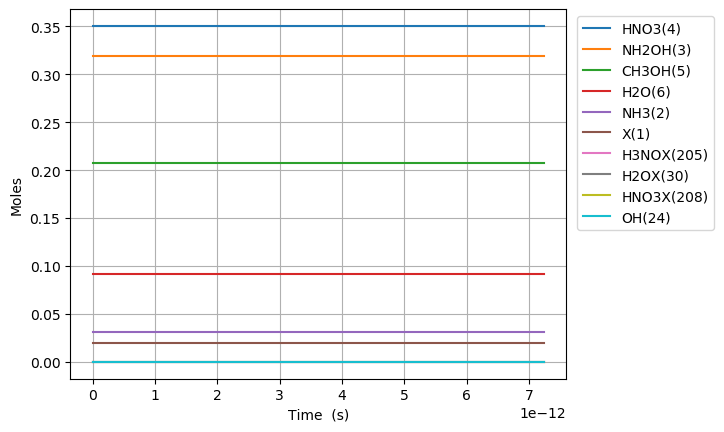

The file beside this chart, header and first rows:
Time (s), Volume (m^3), Ne, X(1), NH3(2), NH2OH(3), HNO3(4), CH3OH(5), H2O(6), N2(7), O2(8), NO2(9), NO(10), N2O(11), CO2(12), H2(13), CO(14), CH4(15), C2H6(16), CH2O(17), CH3(18), C3H8(19), H(20), C2H5(21)
0.0, 0.07866, 0.0, 0.01953, 0.03108, 0.3194, 0.3505, 0.207, 0.09202, 0.0, 0.0, 0.0, 0.0, 0.0, 0.0, 0.0, 0.0, 0.0, 0.0, 0.0, 0.0, 0.0, 0.0, 0.0
1.3795596204329353e-24, 0.07866, 0.0, 0.01953, 0.03108, 0.3194, 0.3505, 0.207, 0.09202, 0.0, 1.0836584150076164e-64, 1.8059367128434916e-21, 2.1673005738647893e-64, 0.0, -5.933641433147921e-136, 1.0175674566519767e-60, 6.20489972700096e-100, 7.6333927598952725e-53, 6.332722725600106e-77, 5.730708682535383e-70, 5.575574834940276e-31, -1.5571687017838098e-121, 2.9996261579256747e-40, 5.755186513775135e-80
3.862766937212219e-24, 0.07866, 0.0, 0.01953, 0.03108, 0.3194, 0.3505, 0.207, 0.09202, 0.0, 1.6376245945691182e-63, 5.056622795961776e-21, 3.275224622843641e-63, 0.0, 1.1455083779689469e-134, 6.14610745075063e-60, 1.7498811142747785e-98, 4.610569226976745e-52, 9.570010582934794e-76, 8.660246968874724e-69, 1.5611609537832773e-30, -1.5460817180499458e-121, 8.398953242191889e-40, 8.697237859625983e-79
8.829181570770786e-24, 0.07866, 0.0, 0.01953, 0.03108, 0.3194, 0.3505, 0.207, 0.09202, 0.0, 1.7616818096018073e-62, 1.1557994962198346e-20, 3.52333719190491e-62, 0.0, 1.2095439410389842e-132, 2.9590861824437675e-59, 3.806373742214033e-97, 2.2197906145775452e-51, 1.029498068056339e-74, 9.316298499985526e-68, 3.5683678943617766e-30, -1.0008533215750077e-121, 1.9197607410724315e-39, 9.356091611724945e-78
1.8762010837887922e-23, 0.07866, 0.0, 0.01953, 0.03108, 0.3194, 0.3505, 0.207, 0.09202, 0.0, 1.619289094059789e-61, 2.4560739294671486e-20, 3.238553896879046e-61, 0.0, 9.56056282874185e-131, 1.2923106888968553e-58, 7.056375752481758e-96, 9.694408805066997e-51, 9.462860914418848e-74, 8.563283378421482e-67, 7.582781775518775e-30, 2.0298396993428382e-120, 4.079491574778917e-39, 8.599860103814112e-77
3.862766937212219e-23, 0.07866, 0.0, 0.01953, 0.03108, 0.3194, 0.3505, 0.207, 0.09202, 0.0, 1.3853359118606642e-60, 5.0566227959617764e-20, 2.770651042053635e-60, 0.0, 6.776366644682992e-129, 5.395142824989944e-58, 1.2128108144521078e-94, 4.0472248412964746e-50, 8.095676739742286e-73, 7.326069218339097e-66, 1.5611609537832774e-29, 7.706142763777005e-119, 8.398953242191887e-39, 7.357361376980708e-76
7.835898644059073e-23, 0.07866, 0.0, 0.01953, 0.03108, 0.3194, 0.3505, 0.207, 0.09202, 0.0, 1.1454225216961187e-59, 1.0257720528951031e-19, 2.29082786070751e-59, 0.0, 4.560424034164803e-127, 2.2040919572914118e-57, 2.0101453587381277e-93, 1.6534234053643556e-49, 6.693662083457055e-72, 6.05733570201107e-65, 3.166926506246077e-29, 2.594014181469606e-117, 1.703787657701782e-38, 6.083208663906568e-75
1.578216205775278e-22, 0.07866, 0.0, 0.01953, 0.03108, 0.3194, 0.3505, 0.207, 0.09202, 0.0, 9.31438571947436e-59, 2.0659915994929542e-19, 1.8628631712210143e-58, 0.0, 2.992575864706317e-125, 8.909292694439813e-57, 3.273001848598898e-92, 6.683401764140785e-49, 5.44317484074064e-71, 4.925724795189909e-64, 6.378457611171675e-29, 8.504032899440617e-116, 3.4315723246669676e-38, 4.9467642581160125e-74
3.1674688885140193e-22, 0.07866, 0.0, 0.01953, 0.03108, 0.3194, 0.3505, 0.207, 0.09202, 0.0, 7.512389519551681e-58, 4.1464306926886564e-19, 1.502466634442675e-57, 0.0, 1.93955265903162e-123, 3.5823878897137835e-56, 5.282642143596621e-91, 2.6873664546921693e-48, 4.390117701607816e-70, 3.972775493955909e-63, 1.2801519821022874e-28, 2.754178049203816e-114, 6.887141658597331e-38, 3.9897445830126943e-73
6.345974253991502e-22, 0.07866, 0.0, 0.01953, 0.03108, 0.3194, 0.3505, 0.207, 0.09202, 0.0, 6.034359803371728e-57, 8.307308879080061e-19, 1.2068629084250604e-56, 0.0, 1.249543142817369e-121, 1.4366981564131444e-55, 8.489076849150903e-90, 1.0777541437339565e-47, 3.5263812827737704e-69, 3.191149325544885e-62, 2.5647644240725268e-28, 8.866344830807247e-113, 1.3798280326458034e-37, 3.204779820693945e-72
1.270298498494647e-21, 0.07866, 0.0, 0.01953, 0.03108, 0.3194, 0.3505, 0.207, 0.09202, 0.0, 4.837286286319786e-56, 1.6629065251862866e-18, 9.674500007657115e-56, 0.0, 8.028575792661652e-120, 5.754289498861952e-55, 1.3612100628293485e-88, 4.3166381106999186e-47, 2.8268310765899364e-68, 2.5581011694781094e-61, 5.133989308013006e-28, 2.8457353610985198e-111, 2.7620557662179325e-37, 2.56902769845695e-71
2.54170064468564e-21, 0.07866, 0.0, 0.01953, 0.03108, 0.3194, 0.3505, 0.207, 0.09202, 0.0, 3.873752240861035e-55, 3.3272577997428476e-18, 7.747446370883313e-55, 0.0, 5.154880368234835e-118, 2.3032178886133083e-54, 2.18031483919012e-87, 1.7277801926377753e-46, 2.2637575221554635e-67, 2.048555646921238e-60, 1.0272439075893964e-27, 9.11998447080022e-110, 5.526511233362148e-37, 2.0573057319092453e-70
5.0845049370676265e-21, 0.07866, 0.0, 0.01953, 0.03108, 0.3194, 0.3505, 0.207, 0.09202, 0.0, 3.1005718443471785e-54, 6.65596034885597e-18, 6.201097176470732e-54, 0.0, 3.3127521430518647e-116, 9.215891464706877e-54, 3.490439260749248e-86, 6.913371308471686e-46, 1.811923530262802e-66, 1.6396748076512487e-59, 2.054933861165588e-27, 2.920577906377315e-108, 1.1055422167650404e-36, 1.6466784220959947e-69
1.0170113521831599e-20, 0.07866, 0.0, 0.01953, 0.03108, 0.3194, 0.3505, 0.207, 0.09202, 0.0, 2.481085649534837e-53, 1.3313365447082207e-17, 4.962134079867424e-53, 0.0, 2.135168714587016e-114, 3.686972555297086e-53, 5.586352296720416e-85, 2.7657986950932727e-45, 1.4499059188664189e-65, 1.3120720432858917e-58, 4.1103137683179714e-27, 9.349343394431364e-107, 2.211324403622622e-36, 1.3176763537699128e-68
2.0341330691359544e-20, 0.07866, 0.0, 0.01953, 0.03108, 0.3194, 0.3505, 0.207, 0.09202, 0.0, 1.9851198199301053e-52, 2.6628175643534662e-17, 3.970209860728611e-52, 0.0, 1.384936997459146e-112, 1.4749217460596206e-52, 8.939805457889241e-84, 1.1064095187902644e-44, 1.160071590884147e-64, 1.0497905297188516e-57, 8.221073582622737e-27, 2.992349060715928e-105, 4.4228887773375066e-36, 1.0542745457466583e-67
4.068376503041543e-20, 0.07866, 0.0, 0.01953, 0.03108, 0.3194, 0.3505, 0.207, 0.09202, 0.0, 1.58819638220092e-51, 5.32577960364395e-17, 3.176368939588548e-51, 0.0, 9.096990372203063e-111, 5.90002861275044e-52, 1.4306032714075456e-82, 4.425818163078903e-44, 9.281160186094686e-64, 8.398855850560063e-57, 1.644259321123227e-26, 9.576411769060464e-104, 8.84601752476616e-36, 8.434730249483482e-67
8.136863370852721e-20, 0.07866, 0.0, 0.01953, 0.03108, 0.3194, 0.3505, 0.207, 0.09202, 0.0, 1.2705973174906586e-50, 1.0651703682224884e-16, 2.5411755745274605e-50, 0.0, 6.120018208284878e-109, 2.360140709323579e-51, 2.2894825110091183e-81, 1.7703632834562436e-43, 7.425163139655881e-63, 6.719297332061509e-56, 3.288563246845134e-26, 3.0645949377086804e-102, 1.7692275019619002e-35, 6.747997759508364e-66
1.6273837106475077e-19, 0.07866, 0.0, 0.01953, 0.03108, 0.3194, 0.3505, 0.207, 0.09202, 0.0, 1.0164939389299248e-49, 2.130355183938663e-16, 2.032972629255471e-49, 0.0, 4.2979246147793536e-107, 9.44130886792592e-51, 3.664641057654396e-80, 7.081525170914812e-43, 5.940224509471069e-62, 5.3755229275925184e-55, 6.577171098288948e-26, 9.806932881359835e-101, 3.538479000930684e-35, 5.398483632878826e-65
3.254778457771979e-19, 0.07866, 0.0, 0.01953, 0.03108, 0.3194, 0.3505, 0.207, 0.09202, 0.0, 8.132015851679692e-49, 4.260724815370962e-16, 1.6263909713559176e-48, 0.0, 3.2384144751500044e-105, 3.7770627544461985e-50, 5.867977620813618e-79, 2.8326244758474275e-42, 4.752217206962262e-61, 4.3004523671108834e-54, 1.3154386801176575e-25, 3.1382551754352477e-99, 7.076981998861115e-35, 4.31882107667261e-64
6.509567952020921e-19, 0.07866, 0.0, 0.01953, 0.03108, 0.3194, 0.3505, 0.207, 0.09202, 0.0, 6.505638417537762e-48, 8.521464078235359e-16, 1.3011179242849282e-47, 0.0, 2.6968697493505154e-103, 1.5112449440934194e-49, 9.403211163828402e-78, 1.1330526718412148e-41, 3.8017888053813455e-60, 3.4403755037552975e-53, 2.630881820695183e-25, 1.004247520722444e-97, 1.4153987994693419e-34, 3.455070529538041e-63
1.3019146940518806e-18, 0.07866, 0.0, 0.01953, 0.03108, 0.3194, 0.3505, 0.207, 0.09202, 0.0, 5.204521028526988e-47, 1.7042942603963351e-15, 1.0408963983118555e-46, 0.0, 2.5250723971177888e-101, 6.048315467821919e-49, 1.5091272806606453e-76, 4.53221645037201e-41, 3.0414370602411665e-59, 2.752305847041138e-52, 5.261768101850234e-25, 3.213601449676193e-96, 2.8307999986243815e-34, 2.764061890920832e-62
2.6038304917514575e-18, 0.07866, 0.0, 0.01953, 0.03108, 0.3194, 0.3505, 0.207, 0.09202, 0.0, 4.163620940623499e-46, 3.408589965541613e-15, 8.327179422036888e-46, 0.0, 2.6388606210370322e-99, 2.4219901308671175e-48, 2.429359202374904e-75, 1.8128877327478752e-40, 2.433152054569662e-58, 2.2018468552495524e-51, 1.0523540664160334e-24, 1.0283539652371769e-94, 5.661602396888772e-34, 2.2112516996548895e-61
3.905746289451034e-18, 0.07866, 0.0, 0.01953, 0.03108, 0.3194, 0.3505, 0.207, 0.09202, 0.0, 1.236075314187194e-45, 5.11288567068657e-15, 2.4721320857911746e-45, 0.0, 1.712195369094176e-98, 5.1512228006521085e-48, 9.220296509720044e-75, 3.852387152459564e-40, 7.223422192384863e-58, 6.536734688886668e-51, 1.5785313226470432e-24, 4.919831624066394e-94, 8.492404795107476e-34, 6.564655328563425e-61
6.509577884850188e-18, 0.07866, 0.0, 0.01953, 0.03108, 0.3194, 0.3505, 0.207, 0.09202, 0.0, 5.79003867766325e-45, 8.5214770809752e-15, 1.1579990497937833e-44, 0.0, 8.364196316646066e-97, 1.4271962121157244e-47, 7.378211175156214e-74, 1.0650719319866006e-39, 3.383604008508218e-57, 3.0619450319799585e-50, 2.6308858351090625e-24, 7.418816819150963e-93, 1.4154009591362135e-33, 3.075023651202102e-60
8.853026320709426e-18, 0.07866, 0.0, 0.01953, 0.03108, 0.3194, 0.3505, 0.207, 0.09202, 0.0, 1.3361103105350867e-44, 1.1589209350233929e-14, 2.672200577844384e-44, 0.0, 4.4129119613181475e-96, 2.5453153474363833e-47, 2.0884843924289202e-73, 1.8965776714942065e-39, 7.808010367836565e-57, 7.065749566239112e-50, 3.578004896324881e-24, 2.7064243919849767e-92, 1.924945390784371e-33, 7.095929810212632e-60
1.1196474756568665e-17, 0.07866, 0.0, 0.01953, 0.03108, 0.3194, 0.3505, 0.207, 0.09202, 0.0, 2.5725996992448354e-44, 1.465694161949156e-14, 5.145160806469064e-44, 0.0, 1.510105255180192e-95, 3.9795004050911597e-47, 4.8121395820268995e-73, 2.9605846264606335e-39, 1.5033852344090918e-56, 1.3604674004625168e-49, 4.5251239575406974e-24, 7.257044694000347e-92, 2.434489822416904e-33, 1.3662784241451663e-59
1.3539923192427903e-17, 0.07866, 0.0, 0.01953, 0.03108, 0.3194, 0.3505, 0.207, 0.09202, 0.0, 4.3740522059555226e-44, 1.7724673888748152e-14, 8.74803879598451e-44, 0.0, 4.4243123086050716e-95, 5.713677309981846e-47, 9.456309966571778e-73, 4.2442136222559556e-39, 2.5561246481137533e-56, 2.313129180521637e-49, 5.472243018756515e-24, 1.667301827020448e-91, 2.944034254034677e-33, 2.323009349972846e-59
1.822682006414638e-17, 0.07866, 0.0, 0.01953, 0.03108, 0.3194, 0.3505, 0.207, 0.09202, 0.0, 9.671075595513927e-44, 2.3860138427258974e-14, 1.9342006113521708e-43, 0.0, 2.620658961124204e-94, 9.871345862562718e-47, 2.5561018004172544e-72, 7.31231564707838e-39, 5.65161857689268e-56, 5.114353033226437e-49, 7.36648114118815e-24, 6.012012798505786e-91, 3.963123117236565e-33, 5.136198192169484e-59
2.2913716935864858e-17, 0.07866, 0.0, 0.01953, 0.03108, 0.3194, 0.3505, 0.207, 0.09202, 0.0, 1.811863215463403e-43, 2.9995602965765956e-14, 3.623699250848005e-43, 0.0, 9.302460991093241e-94, 1.5151490753076135e-46, 5.630657674930161e-72, 1.1192230136006257e-38, 1.05882326181548e-55, 9.581672731518282e-49, 9.260719263619783e-24, 1.6042541218110324e-90, 4.9822119803838985e-33, 9.62259934773169e-59
2.7600613807583335e-17, 0.07866, 0.0, 0.01953, 0.03108, 0.3194, 0.3505, 0.207, 0.09202, 0.0, 3.0664071714992695e-43, 3.6131067504268855e-14, 6.132768343285181e-43, 0.0, 2.7894611027357507e-93, 2.163962964796526e-46, 1.105591614846733e-71, 1.5939020481197566e-38, 1.791958253621455e-55, 1.6216075103317857e-48, 1.1154957386051413e-23, 3.706823430224636e-90, 6.0013008434729725e-33, 1.6285339531447632e-58
3.697440755102029e-17, 0.07866, 0.0, 0.01953, 0.03108, 0.3194, 0.3505, 0.207, 0.09202, 0.0, 7.292297596778098e-43, 4.8401996581262125e-14, 1.4584485800517232e-42, 0.0, 2.6531363183690154e-92, 3.836734364606219e-46, 3.6215774505554057e-71, 2.8082076463892046e-38, 4.261499577708014e-55, 3.856384325090989e-48, 1.4943433630914675e-23, 1.663464460420665e-89, 8.039478569473068e-33, 3.872856267484976e-58
4.6348201294457243e-17, 0.07866, 0.0, 0.01953, 0.03108, 0.3194, 0.3505, 0.207, 0.09202, 0.0, 1.4241579921386618e-42, 6.067292565823877e-14, 2.848294620232775e-42, 0.0, 1.1713500087119472e-91, 6.013783711629281e-46, 8.984332407502291e-71, 4.374675349115032e-38, 8.322546634377729e-55, 7.531371950269755e-48, 1.8731909875777932e-23, 4.987840564511231e-89, 1.0077656295236499e-32, 7.563541027433367e-58
6.509578878133115e-17, 0.07866, 0.0, 0.01953, 0.03108, 0.3194, 0.3505, 0.207, 0.09202, 0.0, 3.9825668320032175e-42, 8.521478381214215e-14, 7.965073920820857e-42, 0.0, 1.5654630709805053e-90, 1.1926610318505054e-45, 3.8831877337593766e-70, 8.564799720682044e-38, 2.327346991479145e-54, 2.1061000460781625e-47, 2.630886236550444e-23, 2.9396445970178937e-88, 1.4154011746052894e-32, 2.1150959229729436e-57
1.0259096375507896e-16, 0.07866, 0.0, 0.01953, 0.03108, 0.3194, 0.3505, 0.207, 0.09202, 0.0, 1.6027403473156832e-41, 1.3429850011974917e-13, 3.205456651641495e-41, 0.0, 5.129954367887e-89, 3.027562055883816e-45, 2.997511062682326e-69, 2.1173960472914203e-37, 9.366152742223534e-54, 8.475768673147966e-47, 4.146276734495741e-23, 3.2787307654745354e-87, 2.2306722644843724e-32, 8.51197159321068e-57
1.775813137025746e-16, 0.07866, 0.0, 0.01953, 0.03108, 0.3194, 0.3505, 0.207, 0.09202, 0.0, 8.604799945874019e-41, 2.324659327341644e-13, 1.720947080963047e-40, 0.0, 3.0786457464379746e-87, 9.539793639019249e-45, 3.716811637930689e-68, 6.33085892894542e-37, 5.028504507614793e-53, 4.550474688083708e-46, 7.177057730386315e-23, 5.807771782585057e-86, 3.8612144431057154e-32, 4.569911328925137e-56
3.2756201359756587e-16, 0.07866, 0.0, 0.01953, 0.03108, 0.3194, 0.3505, 0.207, 0.09202, 0.0, 5.5510910048642855e-40, 4.288007979597995e-13, 1.1102098736835974e-39, 0.0, 2.629947389662799e-85, 3.5792190417939505e-44, 6.456391641264251e-67, 2.152433614450268e-36, 3.2439668924641003e-52, 2.935582380534726e-45, 1.32386197221674e-22, 1.3561356353261164e-84, 7.122298795801132e-32, 2.948121261513728e-55
6.275234133875484e-16, 0.07866, 0.0, 0.01953, 0.03108, 0.3194, 0.3505, 0.207, 0.09202, 0.0, 3.9717471130840025e-39, 8.214705283982884e-13, 7.943434645290934e-39, 0.0, 2.7294706160394634e-83, 1.5607507406428074e-43, 1.4201235393307314e-65, 7.897756130492585e-36, 2.3210241246816743e-51, 2.100378256296387e-44, 2.5361743705729305e-22, 3.687147038188982e-83, 1.364446748300319e-31, 2.1093496935323683e-54
8.974886731985325e-16, 0.07866, 0.0, 0.01953, 0.03108, 0.3194, 0.3505, 0.207, 0.09202, 0.0, 1.1026468474820753e-38, 1.1748732857783578e-12, 2.2052771539648364e-38, 0.0, 2.004537572335474e-82, 3.563581359266951e-43, 6.285454259190009e-65, 1.6154101703213473e-35, 6.44368803252228e-51, 5.831125187267296e-44, 3.62725552909347e-22, 1.740699970940864e-82, 1.9514419280750175e-31, 5.856031926626107e-54
1.1674539330095167e-15, 0.07866, 0.0, 0.01953, 0.03108, 0.3194, 0.3505, 0.207, 0.09202, 0.0, 2.3589281615411777e-38, 1.5282760431446231e-12, 4.717820936386069e-38, 0.0, 8.878263575085596e-82, 6.6605067052948745e-43, 1.964625941610432e-64, 2.7333605801050624e-35, 1.3785190788185855e-50, 1.2474715226658098e-43, 4.7183366876139805e-22, 5.662488580779094e-82, 2.538437105885411e-31, 1.2527999022101023e-53
1.437419192820501e-15, 0.07866, 0.0, 0.01953, 0.03108, 0.3194, 0.3505, 0.207, 0.09202, 0.0, 4.320207569239364e-38, 1.8816788004970845e-12, 8.640350330285058e-38, 0.0, 3.188785090976932e-81, 1.1048717323413826e-42, 4.9954387291270114e-64, 4.1436268624660786e-35, 2.524658722515006e-50, 2.2846545319067603e-43, 5.809417846134462e-22, 1.4841795485925654e-81, 3.125432281731545e-31, 2.2944130765227125e-53
1.7073844526314851e-15, 0.07866, 0.0, 0.01953, 0.03108, 0.3194, 0.3505, 0.207, 0.09202, 0.0, 7.147477415956611e-38, 2.235081557835742e-12, 1.4294847611347266e-37, 0.0, 9.607918958122651e-81, 1.6934104575630414e-42, 1.0990348315428077e-63, 5.846209026664734e-35, 4.176869030823689e-50, 3.7797990972857945e-43, 6.900499004654914e-22, 3.339573039942403e-81, 3.712427455613468e-31, 3.795943918189421e-53
2.2473149722534535e-15, 0.07866, 0.0, 0.01953, 0.03108, 0.3194, 0.3505, 0.207, 0.09202, 0.0, 1.5978275507753643e-37, 2.9418870724716466e-12, 3.195631132258582e-37, 0.0, 6.122155055723777e-80, 3.393597401170052e-42, 3.961482938681205e-63, 1.0128321005163733e-34, 9.33744316408486e-50, 8.449788341725546e-43, 9.082661321695732e-22, 1.2419259236483103e-80, 4.886417797484849e-31, 8.485880291794872e-53
2.787245491875422e-15, 0.07866, 0.0, 0.01953, 0.03108, 0.3194, 0.3505, 0.207, 0.09202, 0.0, 3.013933343136403e-37, 3.6486925870523355e-12, 6.027821473728575e-37, 0.0, 2.432483674275951e-79, 5.931333820320093e-42, 1.0855871779470149e-62, 1.5579696528134428e-34, 1.76129340614995e-49, 1.593857786087576e-42, 1.1264823638736431e-21, 3.4677414419770796e-80, 6.060408131499933e-31, 1.6006657005179066e-52
3.3271760114973902e-15, 0.07866, 0.0, 0.01953, 0.03108, 0.3194, 0.3505, 0.207, 0.09202, 0.0, 5.099061532661614e-37, 4.35549810157781e-12, 1.0198046573404253e-36, 0.0, 7.671086163722427e-79, 9.480544041890822e-42, 2.517050646745258e-62, 2.220033559960826e-34, 2.9798082548800927e-49, 2.696535722765551e-42, 1.3446985955777015e-21, 8.145632874906945e-80, 7.234398457659126e-31, 2.708053553736459e-52
3.8671065311193586e-15, 0.07866, 0.0, 0.01953, 0.03108, 0.3194, 0.3505, 0.207, 0.09202, 0.0, 7.986824272828434e-37, 5.062303616048069e-12, 1.5973528733901073e-36, 0.0, 2.1004963113914768e-78, 1.4212103186944932e-41, 5.202021434281837e-62, 2.9990238215340495e-34, 4.667369622305253e-49, 4.2236707334861463e-42, 1.5629148272817481e-21, 1.700006187421923e-79, 8.408388775962822e-31, 4.241711483132868e-52
4.407037050741327e-15, 0.07866, 0.0, 0.01953, 0.03108, 0.3194, 0.3505, 0.207, 0.09202, 0.0, 1.1807074642400066e-36, 5.769109130463113e-12, 2.361397216479656e-36, 0.0, 5.155137312597382e-78, 2.029207893673335e-41, 9.851771254910599e-62, 3.894940436923212e-34, 6.89986152630082e-49, 6.243932996784522e-42, 1.7811310589857833e-21, 3.2441269514338285e-79, 9.582379086411406e-31, 6.270602981218218e-52
4.946967570363295e-15, 0.07866, 0.0, 0.01953, 0.03108, 0.3194, 0.3505, 0.207, 0.09202, 0.0, 1.6687998725369657e-36, 6.475914644822944e-12, 3.337574711113503e-36, 0.0, 1.1634973213494088e-77, 2.78844070714111e-41, 1.741675653050048e-61, 4.907783405749936e-34, 9.752193820251542e-49, 8.82511113468295e-42, 1.999347290689806e-21, 5.770268693870868e-79, 1.0756369389005251e-30, 8.862806218567732e-52
5.486898089985264e-15, 0.07866, 0.0, 0.01953, 0.03108, 0.3194, 0.3505, 0.207, 0.09202, 0.0, 2.275845936022812e-36, 7.182720159127559e-12, 4.551657731680418e-36, 0.0, 2.4167374794762502e-77, 3.715388886531822e-41, 2.908000632371943e-61, 6.037552727846364e-34, 1.329967184182991e-48, 1.2035351657160747e-41, 2.2175635223938175e-21, 9.68194778284898e-79, 1.1930359683744743e-30, 1.2086758782382712e-51
6.026828609607232e-15, 0.07866, 0.0, 0.01953, 0.03108, 0.3194, 0.3505, 0.207, 0.09202, 0.0, 3.014883704400483e-36, 7.88952567337696e-12, 6.029722182000199e-36, 0.0, 4.670026400062426e-77, 4.826726650972035e-41, 4.6290145384231094e-61, 7.28424840307551e-34, 1.7618487823579488e-48, 1.5943603657275245e-41, 2.4357797540978174e-21, 1.547434170074082e-78, 1.3104349970630275e-30, 1.601170427105725e-51
7.10668964885117e-15, 0.07866, 0.0, 0.01953, 0.03108, 0.3194, 0.3505, 0.207, 0.09202, 0.0, 4.940891048318656e-36, 9.303136701710119e-12, 9.881707977461598e-36, 0.0, 1.4966011133773732e-76, 7.669017780518777e-41, 1.0489832957231649e-60, 1.0128418811820196e-33, 2.88737600908437e-48, 2.612890456697073e-41, 2.872212217505782e-21, 3.528734619866621e-78, 1.545233052084096e-30, 2.624051010480517e-51
8.078564584170712e-15, 0.07866, 0.0, 0.01953, 0.03108, 0.3194, 0.3505, 0.207, 0.09202, 0.0, 7.256290171102577e-36, 1.0575386627021131e-11, 1.4512471489319917e-35, 0.0, 3.677112186028034e-76, 1.1024690639854674e-40, 1.982434053214919e-60, 1.3088060304832425e-33, 4.2404574301099164e-48, 3.8373425268202577e-41, 3.26500143457291e-21, 6.696977470313929e-78, 1.7565512989173867e-30, 3.853733136705108e-51
9.050439519490257e-15, 0.07866, 0.0, 0.01953, 0.03108, 0.3194, 0.3505, 0.207, 0.09202, 0.0, 1.0201671694974915e-35, 1.184763655215325e-11, 2.0403190352878266e-35, 0.0, 8.136497268873155e-76, 1.5236542453534847e-40, 3.4858357318516606e-60, 1.6426543178040863e-33, 5.96169027464422e-48, 5.394948068332386e-41, 3.657790651640001e-21, 1.1814752495172552e-77, 1.967869543206589e-30, 5.417991747527839e-51
1.0022314454809801e-14, 0.07866, 0.0, 0.01953, 0.03108, 0.3194, 0.3505, 0.207, 0.09202, 0.0, 1.385278120257051e-35, 1.3119886477106477e-11, 2.77053545971335e-35, 0.0, 1.6583785642104933e-75, 2.0401443418344956e-40, 5.787470946832014e-60, 2.0143867430005924e-33, 8.095339023850624e-48, 7.325763603095537e-41, 4.050579868707053e-21, 1.9668287464257327e-77, 2.1791877849519275e-30, 7.357054460047006e-51
1.0994189390129345e-14, 0.07866, 0.0, 0.01953, 0.03108, 0.3194, 0.3505, 0.207, 0.09202, 0.0, 1.828533540818147e-35, 1.4392136401880812e-11, 3.657039651483011e-35, 0.0, 3.1636455314870156e-75, 2.6616226811635146e-40, 9.170147739994034e-60, 2.42400330592724e-33, 1.0685651288723322e-47, 9.669830386540166e-41, 4.443369085774067e-21, 3.1232777701494503e-77, 2.3905060241536247e-30, 9.711133559728972e-51
1.2937939260768432e-14, 0.07866, 0.0, 0.01953, 0.03108, 0.3194, 0.3505, 0.207, 0.09202, 0.0, 2.979786629720881e-35, 1.6936636250892816e-11, 5.959528559138386e-35, 0.0, 9.933134044460733e-75, 4.258305730086841e-40, 2.0627931630980734e-59, 3.356888844393136e-33, 1.74133862660579e-47, 1.5757999871101873e-40, 5.2289475199079824e-21, 7.049865948405327e-77, 2.8131424949269918e-30, 1.582530771277957e-50
1.488168913140752e-14, 0.07866, 0.0, 0.01953, 0.03108, 0.3194, 0.3505, 0.207, 0.09202, 0.0, 4.534536816465957e-35, 1.9481136099189256e-11, 9.069005609547508e-35, 0.0, 2.6486768313648992e-74, 6.391217344136467e-40, 4.1430537082808995e-59, 4.4413109320417164e-33, 2.6499092368510546e-47, 2.3979982279335712e-40, 6.014525954041746e-21, 1.419544679552896e-76, 3.2357789555284766e-30, 2.4082409040403046e-50
1.6825439002046605e-14, 0.07866, 0.0, 0.01953, 0.03108, 0.3194, 0.3505, 0.207, 0.09202, 0.0, 6.553407208920717e-35, 2.202563594677015e-11, 1.3106716109027154e-34, 0.0, 6.24335276527154e-74, 9.137887752482415e-40, 7.638064117151991e-59, 5.6772695677169296e-33, 3.829704113629874e-47, 3.465637067607477e-40, 6.800104388175359e-21, 2.622167089973368e-76, 3.658415405959864e-30, 3.480439997145674e-50
1.8769188872685694e-14, 0.07866, 0.0, 0.01953, 0.03108, 0.3194, 0.3505, 0.207, 0.09202, 0.0, 9.097022613719245e-35, 2.4570135793635504e-11, 1.8193908761402101e-34, 0.0, 1.3386269554027073e-73, 1.2575849356788258e-39, 1.3170587058887675e-58, 7.064764750265518e-33, 5.316151403725391e-47, 4.810776710987215e-40, 7.58568282230882e-21, 4.528511335727016e-76, 4.0810518462229394e-30, 4.831325195701606e-50
2.0712938743324782e-14, 0.07866, 0.0, 0.01953, 0.03108, 0.3194, 0.3505, 0.207, 0.09202, 0.0, 1.2226005096384722e-34, 2.7114635639785308e-11, 2.4451826788316446e-34, 0.0, 2.662236975476201e-73, 1.678263105309994e-39, 2.1524868954877416e-58, 8.603796478535415e-33, 7.144677652090185e-47, 6.4654759133604625e-40, 8.371261256442128e-21, 7.41034539451272e-76, 4.5036882763194875e-30, 6.493092189068972e-50
2.4600438484602957e-14, 0.07866, 0.0, 0.01953, 0.03108, 0.3194, 0.3505, 0.207, 0.09202, 0.0, 2.0482554728153544e-34, 3.2203635329938326e-11, 4.096480219390073e-34, 0.0, 8.937798086636449e-73, 2.7812764129637645e-39, 5.079337804121746e-58, 1.2136469567634662e-32, 1.196967038144914e-46, 1.0831785462451401e-39, 9.942418124708293e-21, 1.7520477927426447e-75, 5.3489611060201245e-30, 1.0878051753049347e-49
... 653 more rows
